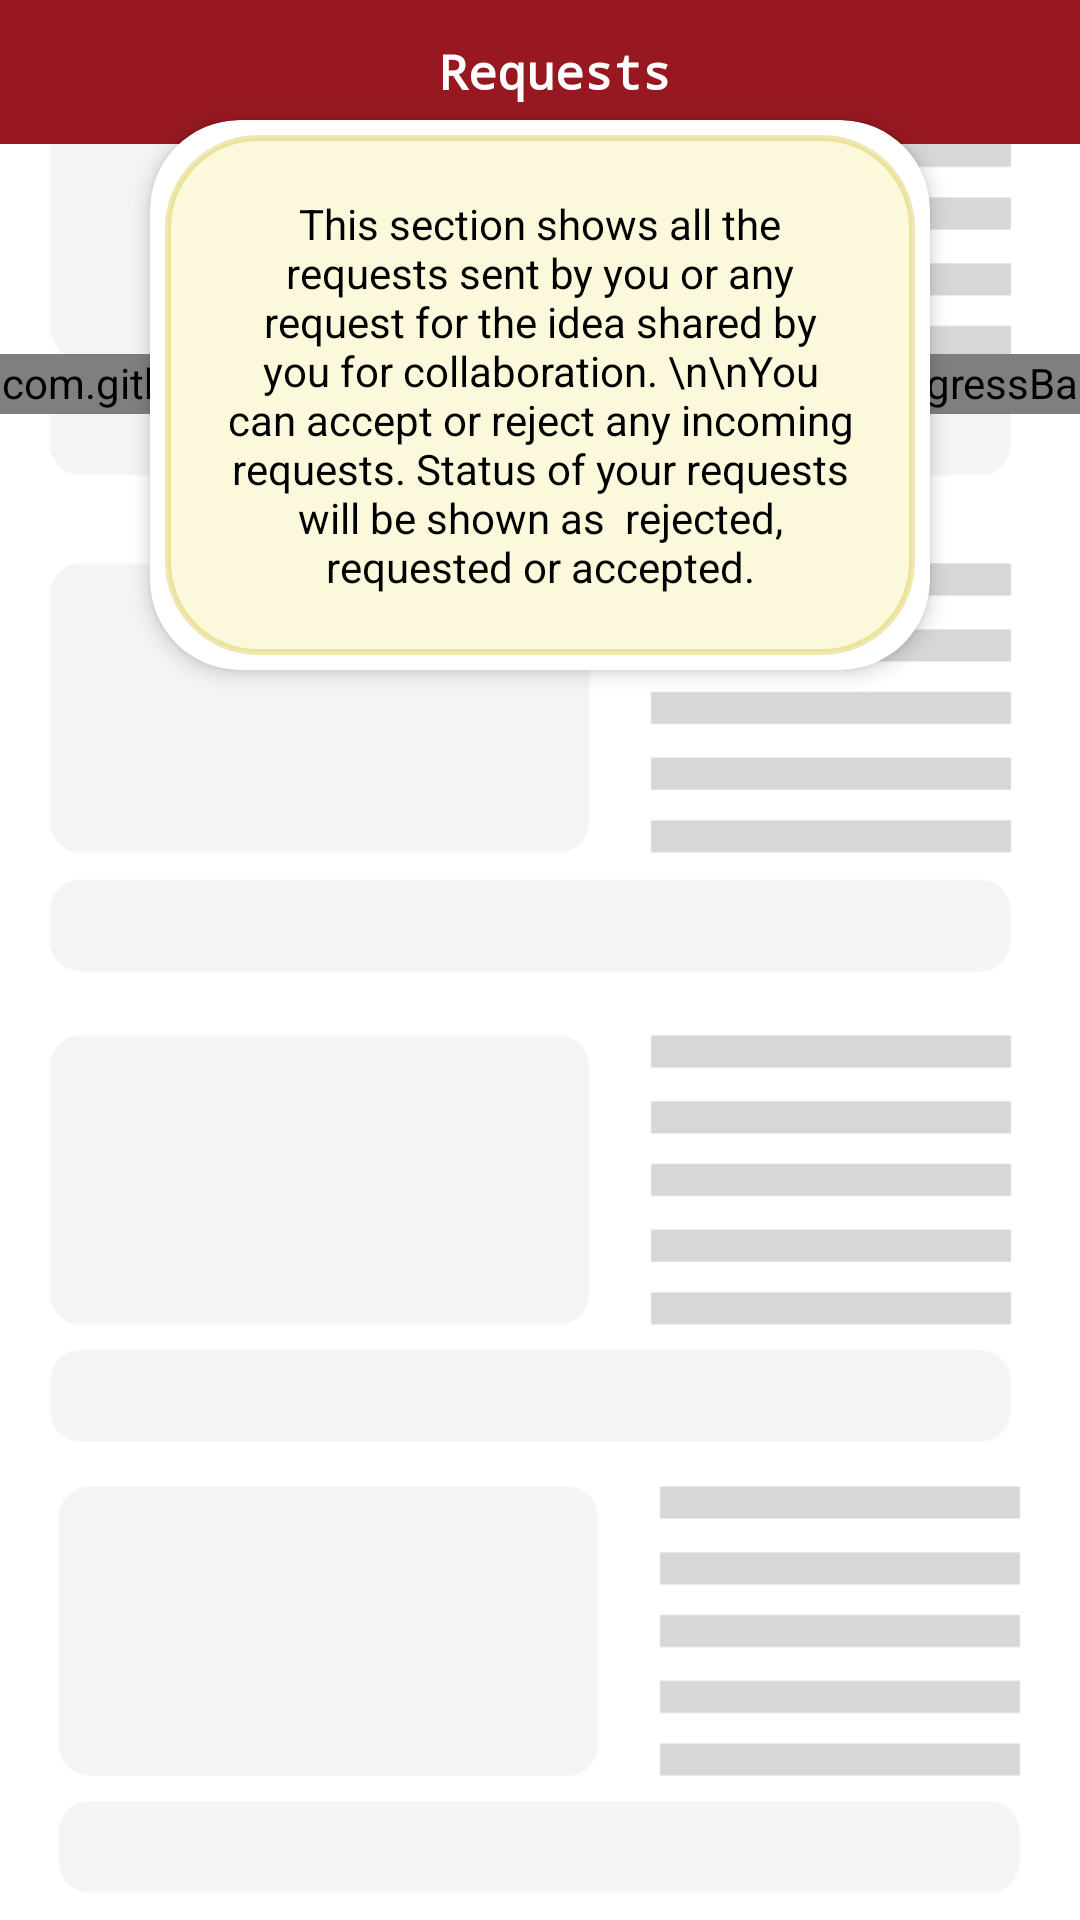

Reconstruct the res/layout file that produces this screen, plus the resources it refers to.
<!-- AndroidManifest.xml: application theme AppTheme -->
<!-- res/layout/fragment_community.xml -->
<?xml version="1.0" encoding="utf-8"?>
<RelativeLayout xmlns:android="http://schemas.android.com/apk/res/android"
    xmlns:app="http://schemas.android.com/apk/res-auto"
    android:layout_width="match_parent"
    android:layout_height="match_parent">

    <android.support.v7.widget.CardView
        android:layout_width="wrap_content"
        android:layout_height="wrap_content"
        android:layout_alignParentRight="true"
        android:id="@+id/cdinfo"
        android:layout_alignParentTop="true"
        android:layout_marginRight="50dp"
        android:layout_marginTop="40dp"
        android:layout_marginLeft="50dp"
        app:cardCornerRadius="30dp"
        app:cardElevation="4dp">

        <TextView
            android:textColor="#000"
            android:id="@+id/info_tv"
            android:layout_width="wrap_content"
            android:layout_height="wrap_content"
            android:layout_margin="5dp"
            android:gravity="center"
            android:background="@drawable/tag_bckg"
            android:padding="20dp"
            android:text="This section shows all the requests sent by you or any request for the idea shared by you for collaboration. \n\nYou can accept or reject any incoming requests. Status of your requests will be shown as  rejected, requested or accepted." />

    </android.support.v7.widget.CardView>

    <LinearLayout xmlns:android="http://schemas.android.com/apk/res/android"
        xmlns:app="http://schemas.android.com/apk/res-auto"
        android:id="@+id/ll_container"
        android:layout_width="match_parent"
        android:layout_height="match_parent"
        android:background="@drawable/placeholder_txt"
        android:orientation="vertical">

        <LinearLayout
            android:layout_width="match_parent"
            android:layout_height="wrap_content"
            android:orientation="horizontal">

            <TextView
                android:id="@+id/search_et"
                android:layout_width="match_parent"
                android:layout_height="48dp"
                android:background="@color/colorPrimaryDark"
                android:fontFamily="monospace"
                android:gravity="center"
                android:hint="Search Something"
                android:paddingLeft="10dp"
                android:text="Requests"
                android:textColor="#fff"
                android:textColorHint="#ccc"
                android:textSize="16sp"
                android:textStyle="bold" />

            <ImageView
                android:id="@+id/info_img"
                android:layout_width="25dp"
                android:layout_height="25dp"
                android:layout_gravity="center_vertical"
                android:layout_marginLeft="-35dp"
                android:layout_marginRight="10dp"
                android:src="@drawable/info"
                android:visibility="visible" />
        </LinearLayout>

        <com.github.silvestrpredko.dotprogressbar.DotProgressBar
            android:id="@+id/pb_dash"
            android:layout_width="match_parent"
            android:layout_height="20dp"
            android:layout_gravity="center"
            android:visibility="gone"
            app:startColor="#000" />
        
        <android.support.v7.widget.RecyclerView
            android:id="@+id/rv_dash"
            android:layout_width="match_parent"
            android:layout_height="wrap_content"
            android:visibility="visible"
            app:reverseLayout="true"
            app:stackFromEnd="true">

        </android.support.v7.widget.RecyclerView>

        <TextView
            android:id="@+id/tv_nothing"
            android:layout_width="match_parent"
            android:layout_height="wrap_content"
            android:layout_margin="5dp"
            android:fontFamily="sans-serif"
            android:gravity="center"
            android:padding="10dp"
            android:text="No Requests yet"
            android:textColor="#000"
            android:textStyle="bold"
            android:visibility="gone" />

        <com.github.silvestrpredko.dotprogressbar.DotProgressBar
            android:id="@+id/pb_con"
            android:layout_width="match_parent"
            android:layout_height="20dp"
            android:layout_marginTop="70dp"
            android:visibility="visible"
            app:startColor="#000" />
    </LinearLayout>

</RelativeLayout>
<!-- resources referenced by this layout -->
<resources>
  <color name="colorPrimaryDark">#971820</color>
  <!-- drawable placeholder_txt: png bitmap (drawable, 9916 bytes) -->
  <!-- drawable tag_bckg (drawable) -->
  <?xml version="1.0" encoding="utf-8"?>
  <shape xmlns:android="http://schemas.android.com/apk/res/android">
      <solid android:color="#5bf5eb9b" />
      <stroke
          android:width="2dip"
          android:color="#5bcfbc25" />
      <corners android:radius="30dip" />
      <padding
          android:bottom="2dip"
          android:left="10dip"
          android:right="10dip"
          android:top="2dip" />
  </shape>
  <style name="AppTheme" parent="Theme.AppCompat.Light.NoActionBar">
          
          <item name="colorPrimary">@color/colorPrimary</item>
          <item name="colorPrimaryDark">@color/colorPrimaryDark</item>
          <item name="colorAccent">@color/colorAccent</item>
          <item name="android:typeface">monospace</item>
      </style>
  <color name="colorPrimary">#D9232E</color>
  <color name="colorAccent">#FF4081</color>
</resources>
